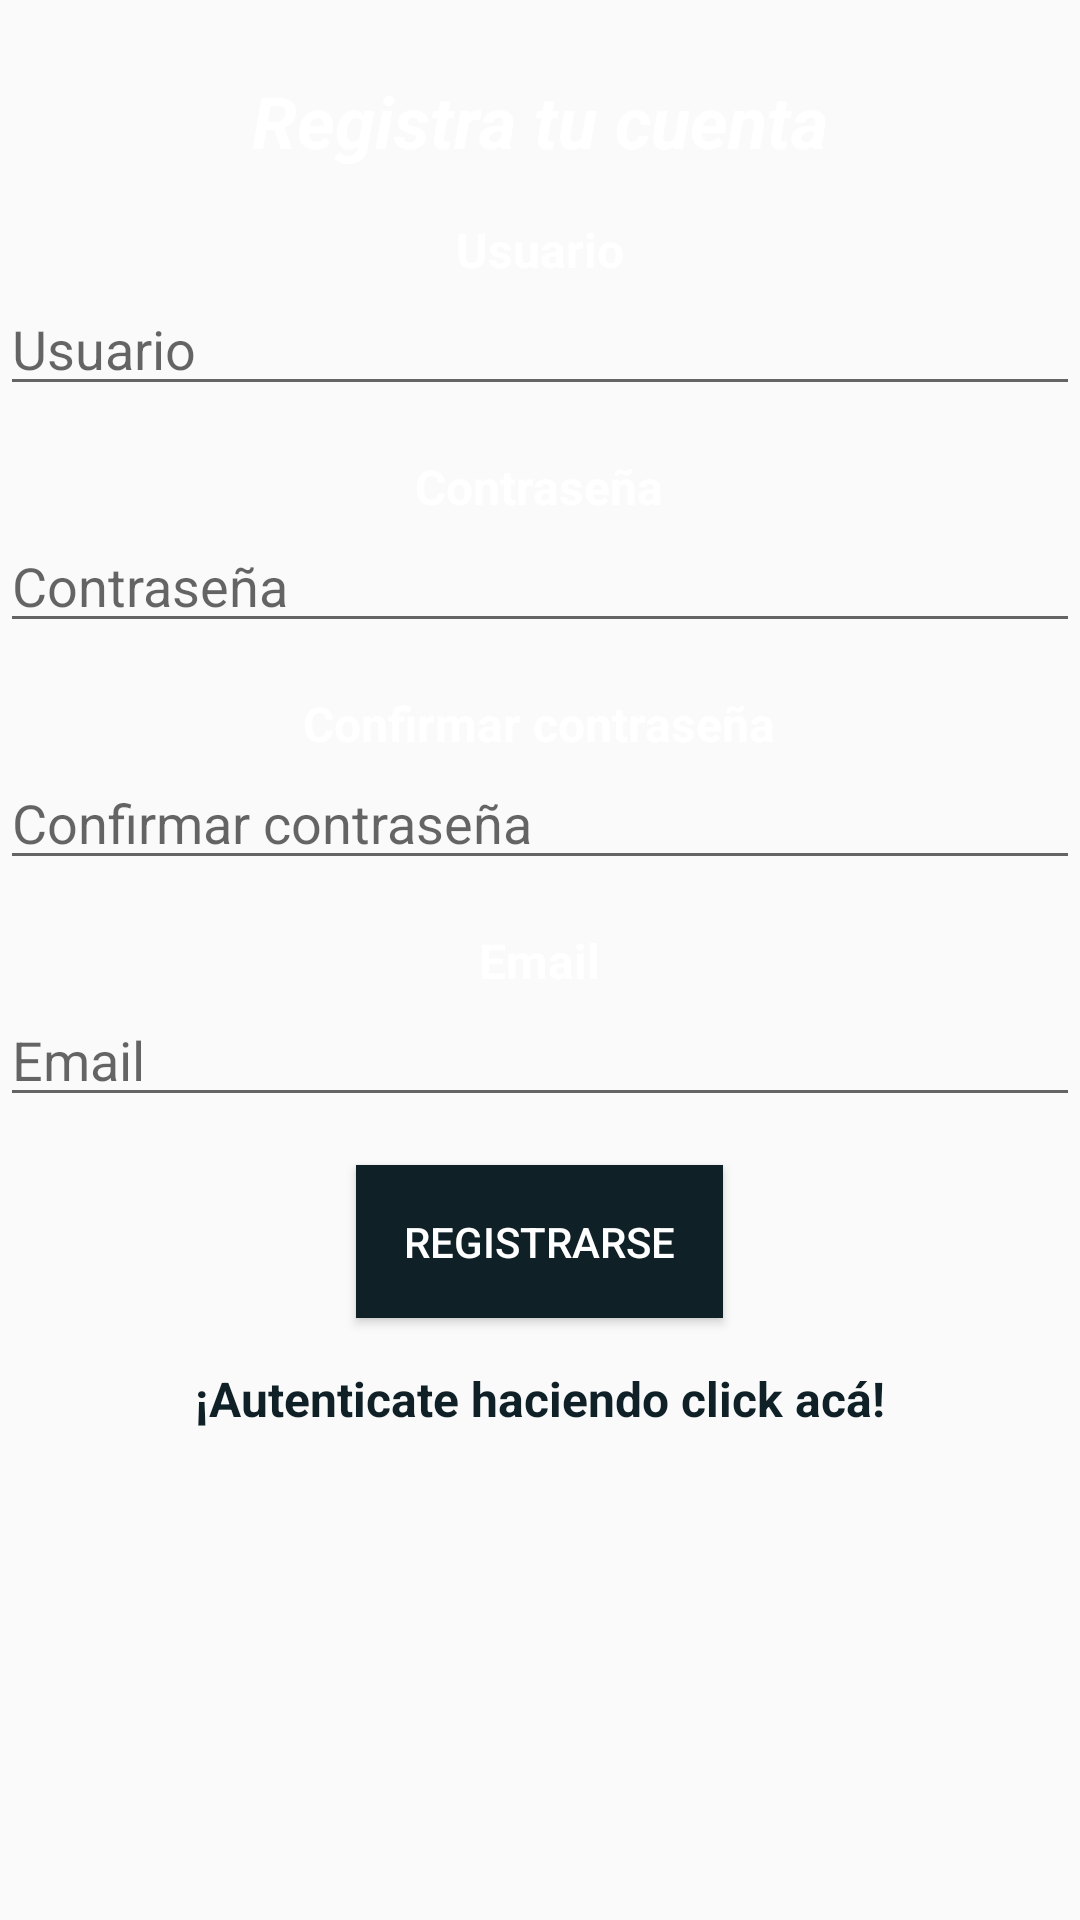

Write the Android layout XML for this screen, with the resource values it uses.
<!-- AndroidManifest.xml: application theme AppTheme -->
<!-- res/layout/activity_registro.xml -->
<?xml version="1.0" encoding="utf-8"?>
<LinearLayout xmlns:android="http://schemas.android.com/apk/res/android"
    xmlns:tools="http://schemas.android.com/tools"
    android:id="@+id/linear_layout"
    android:layout_width="match_parent"
    android:layout_height="match_parent"
    android:background="@drawable/try1"
    android:orientation="vertical"
    tools:mockup_opacity="">

    <ScrollView
        android:layout_width="match_parent"
        android:layout_height="match_parent"
        android:scrollbars="vertical">

        <LinearLayout
            android:layout_width="match_parent"
            android:layout_height="match_parent"
            android:orientation="vertical">

            <TextView

                android:layout_width="wrap_content"
                android:layout_height="wrap_content"
                android:layout_gravity="center_horizontal"
                android:layout_marginTop="24dp"
                android:text="Registra tu cuenta"
                android:textColor="#FFFFFF"
                android:textSize="24sp"
                android:textStyle="bold|italic" />


            <TextView
                style="@style/registro_text_view"
                android:layout_width="wrap_content"
                android:layout_height="wrap_content"
                android:layout_gravity="center"
                android:layout_marginTop="16dp"
                android:text="Usuario" />

            <EditText
                android:id="@+id/users_text_view"
                android:layout_width="match_parent"
                android:layout_height="wrap_content"
                android:hint="Usuario"
                android:textColor="#FFFFFF" />

            <TextView
                style="@style/registro_text_view"
                android:layout_width="wrap_content"
                android:layout_height="wrap_content"
                android:layout_gravity="center"
                android:layout_marginTop="16dp"
                android:text="Contraseña" />

            <EditText
                android:id="@+id/passR_text_view"
                android:layout_width="match_parent"
                android:layout_height="wrap_content"
                android:hint="Contraseña"
                android:inputType="textPassword"
                android:textColor="#FFFFFF" />

            <TextView
                style="@style/registro_text_view"
                android:layout_width="wrap_content"
                android:layout_height="wrap_content"
                android:layout_gravity="center"
                android:layout_marginTop="16dp"
                android:text="Confirmar contraseña" />

            <EditText
                android:id="@+id/confirm_text_view"
                android:layout_width="match_parent"
                android:layout_height="wrap_content"
                android:inputType="textPassword"
                android:hint="Confirmar contraseña"
                android:textColor="#FFFFFF" />
            <TextView
                style="@style/registro_text_view"
                android:layout_width="wrap_content"
                android:layout_height="wrap_content"
                android:layout_gravity="center"
                android:layout_marginTop="16dp"
                android:text="Email" />

            <EditText
                android:id="@+id/emailR_text_view"
                android:layout_width="match_parent"
                android:layout_height="wrap_content"
                android:hint="Email"
                android:textColor="#FFFFFF" />

            <Button
                android:id="@+id/insert"
                android:layout_width="wrap_content"
                android:layout_height="wrap_content"
                android:layout_gravity="center_horizontal"
                android:layout_marginTop="16dp"
                android:background="#102027"
                android:padding="16dp"
                android:text="Registrarse"
                android:textColor="#FFFFFF" />

            <TextView
                style="@style/registro_text_view"
                android:layout_width="wrap_content"
                android:layout_height="wrap_content"
                android:layout_gravity="center_horizontal"
                android:layout_marginTop="16dp"
                android:onClick="volver"
                android:paddingBottom="16dp"
                android:text="¡Autenticate haciendo click acá!"
                android:textColor="#102027" />

        </LinearLayout>
    </ScrollView>
</LinearLayout>
<!-- resources referenced by this layout -->
<resources>
  <style name="registro_text_view">
          <item name="android:textColor">#FFFFFF</item>
          <item name="android:textSize">16sp</item>
          <item name="android:textStyle">bold</item>
      </style>
  <style name="AppTheme" parent="Theme.AppCompat.Light.DarkActionBar">
          
          <item name="colorPrimary">#102027</item>
          <item name="colorPrimaryDark">#000a12</item>
          <item name="colorAccent">#4caf50</item>
      </style>
</resources>
